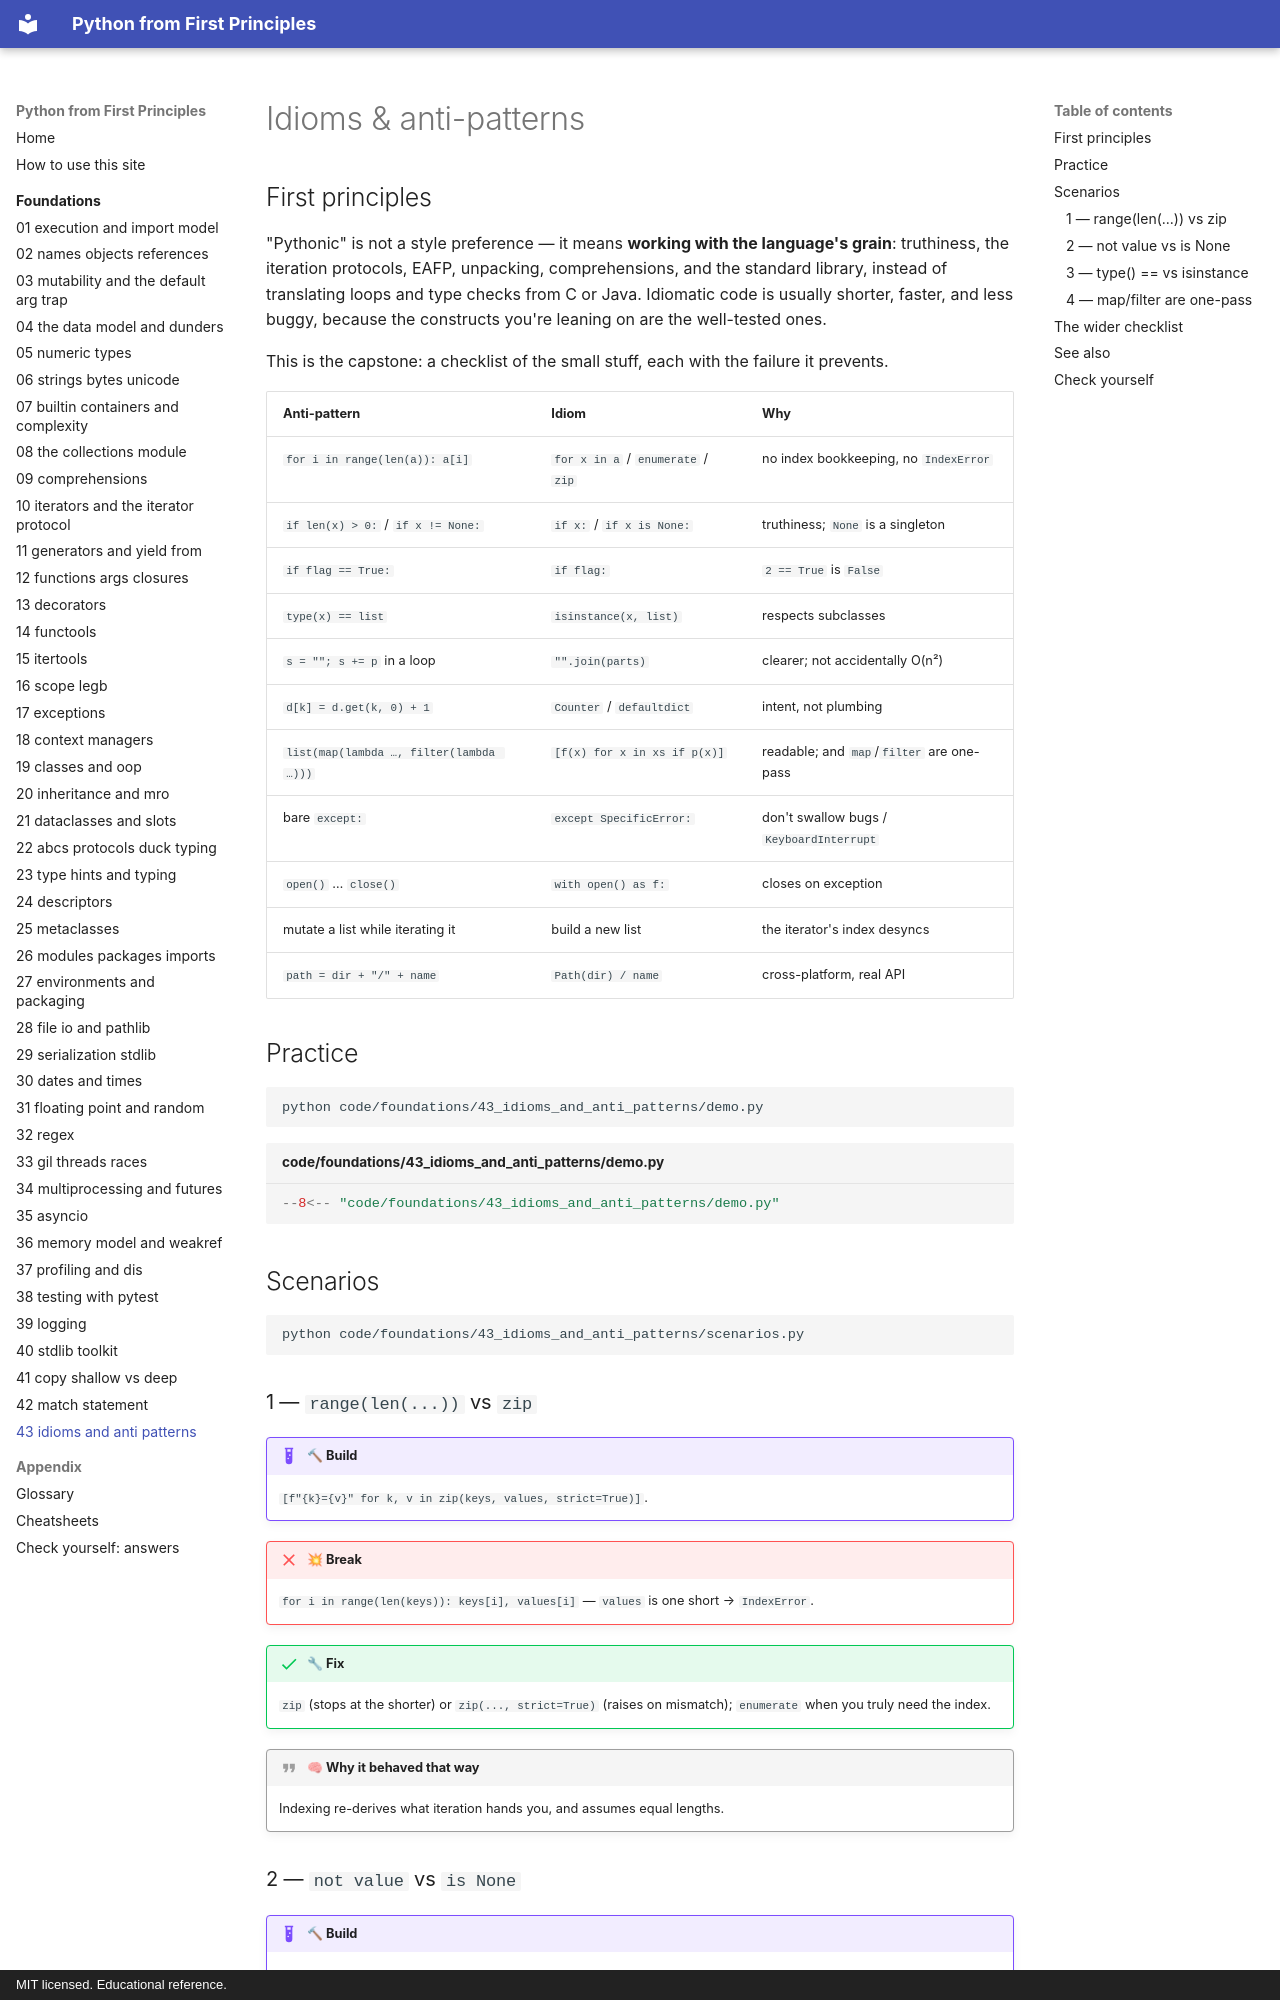

repository: AthreyaRah/python-fp · page: foundations/43-idioms-and-anti-patterns/index.html · generator: mkdocs · copyright: MIT licensed. Educational reference.

<!-- status: authored -->
# Idioms & anti-patterns

## First principles

"Pythonic" is not a style preference — it means **working with the language's
grain**: truthiness, the iteration protocols, EAFP, unpacking, comprehensions,
and the standard library, instead of translating loops and type checks from C or
Java. Idiomatic code is usually shorter, faster, and less buggy, because the
constructs you're leaning on are the well-tested ones.

This is the capstone: a checklist of the small stuff, each with the failure it
prevents.

| Anti-pattern | Idiom | Why |
|---|---|---|
| `for i in range(len(a)): a[i]` | `for x in a` / `enumerate` / `zip` | no index bookkeeping, no `IndexError` |
| `if len(x) > 0:` / `if x != None:` | `if x:` / `if x is None:` | truthiness; `None` is a singleton |
| `if flag == True:` | `if flag:` | `2 == True` is `False` |
| `type(x) == list` | `isinstance(x, list)` | respects subclasses |
| `s = ""; s += p` in a loop | `"".join(parts)` | clearer; not accidentally O(n²) |
| `d[k] = d.get(k, 0) + 1` | `Counter` / `defaultdict` | intent, not plumbing |
| `list(map(lambda …, filter(lambda …)))` | `[f(x) for x in xs if p(x)]` | readable; and `map`/`filter` are one-pass |
| bare `except:` | `except SpecificError:` | don't swallow bugs / `KeyboardInterrupt` |
| `open()` … `close()` | `with open() as f:` | closes on exception |
| mutate a list while iterating it | build a new list | the iterator's index desyncs |
| `path = dir + "/" + name` | `Path(dir) / name` | cross-platform, real API |

## Practice

```bash
python code/foundations/43_idioms_and_anti_patterns/demo.py
```

```python title="code/foundations/43_idioms_and_anti_patterns/demo.py"
--8<-- "code/foundations/43_idioms_and_anti_patterns/demo.py"
```

## Scenarios

```bash
python code/foundations/43_idioms_and_anti_patterns/scenarios.py
```

### 1 — `range(len(...))` vs `zip`

!!! example "🔨 Build"
    `[f"{k}={v}" for k, v in zip(keys, values, strict=True)]`.

!!! failure "💥 Break"
    `for i in range(len(keys)): keys[i], values[i]` — `values` is one short →
    `IndexError`.

!!! success "🔧 Fix"
    `zip` (stops at the shorter) or `zip(..., strict=True)` (raises on mismatch);
    `enumerate` when you truly need the index.

!!! quote "🧠 Why it behaved that way"
    Indexing re-derives what iteration hands you, and assumes equal lengths.
